Run: headless pygame with SDL's dummy video driver; simulated clock (each Clock.tick advances the game by its frame time, no real sleeping); random seed 0; keys injected as events and as key.get_pressed() state; no mouse input.
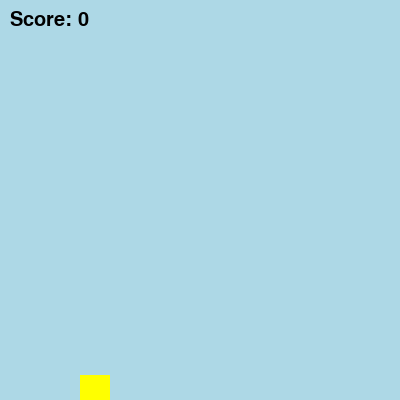
Frame 1 of 1 · flips 1–60 · no input (game ended)

The pygame program that drew these frames:

import pygame
import random
import sys

# Initialize Pygame
pygame.init()

# Screen dimensions
WIDTH, HEIGHT = 400, 400
screen = pygame.display.set_mode((WIDTH, HEIGHT))
pygame.display.set_caption("Flappy Square")

# Colors
LIGHT_BLUE = (173, 216, 230)
YELLOW = (255, 255, 0)
GREEN = (0, 200, 0)

# Bird properties
bird_size = 30
bird_x = 80
bird_y = HEIGHT // 2
bird_velocity = 0
gravity = 0.5
jump_strength = -9

# Pipe properties
pipe_width = 60
pipe_gap = 160
pipe_velocity = 3
pipe_frequency = 1500  # ms
last_pipe = pygame.time.get_ticks()
pipes = []

# Score
score = 0
font = pygame.font.SysFont("Arial", 30)

clock = pygame.time.Clock()

def draw_bird(y):
    pygame.draw.rect(screen, YELLOW, (bird_x, y, bird_size, bird_size))

def draw_pipes(pipes):
    for pipe in pipes:
        pygame.draw.rect(screen, GREEN, pipe['top'])
        pygame.draw.rect(screen, GREEN, pipe['bottom'])

def check_collision(bird_rect, pipes):
    if bird_rect.top <= 0 or bird_rect.bottom >= HEIGHT:
        return True
    for pipe in pipes:
        if bird_rect.colliderect(pipe['top']) or bird_rect.colliderect(pipe['bottom']):
            return True
    return False

def display_score(score):
    text = font.render(f"Score: {score}", True, (0, 0, 0))
    screen.blit(text, (10, 10))

# Game loop
running = True
while running:
    screen.fill(LIGHT_BLUE)
    dt = clock.tick(60)

    # Handle events
    for event in pygame.event.get():
        if event.type == pygame.QUIT:
            running = False
        if event.type == pygame.KEYDOWN and event.key == pygame.K_SPACE:
            bird_velocity = jump_strength

    # Bird physics
    bird_velocity += gravity
    bird_y += bird_velocity
    bird_rect = pygame.Rect(bird_x, bird_y, bird_size, bird_size)

    # Pipe generation
    current_time = pygame.time.get_ticks()
    if current_time - last_pipe > pipe_frequency:
        pipe_height = random.randint(100, HEIGHT - pipe_gap - 100)
        top_pipe = pygame.Rect(WIDTH, 0, pipe_width, pipe_height)
        bottom_pipe = pygame.Rect(WIDTH, pipe_height + pipe_gap, pipe_width, HEIGHT)
        pipes.append({'top': top_pipe, 'bottom': bottom_pipe, 'passed': False})
        last_pipe = current_time

    # Move and draw pipes
    for pipe in pipes:
        pipe['top'].x -= pipe_velocity
        pipe['bottom'].x -= pipe_velocity

        if pipe['top'].x + pipe_width < bird_x and not pipe['passed']:
            score += 1
            pipe['passed'] = True

    # Remove off-screen pipes
    pipes = [pipe for pipe in pipes if pipe['top'].x + pipe_width > 0]

    # Draw
    draw_bird(bird_y)
    draw_pipes(pipes)
    display_score(score)

    # Collision
    if check_collision(bird_rect, pipes):
        print(f"Over! Final Score: {score}")
        pygame.time.wait(1500)
        running = False

    pygame.display.flip()

pygame.quit()
sys.exit()
